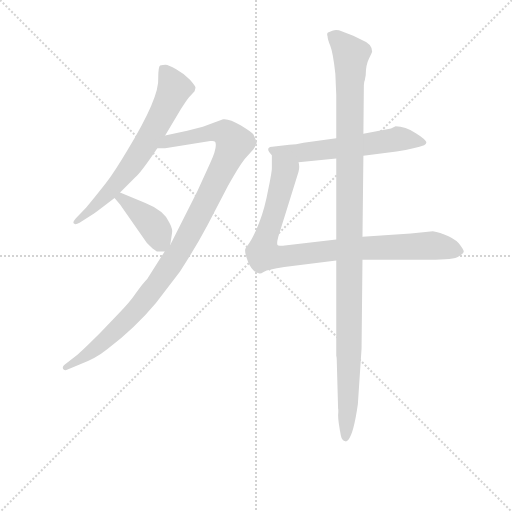
t = 0.00 s
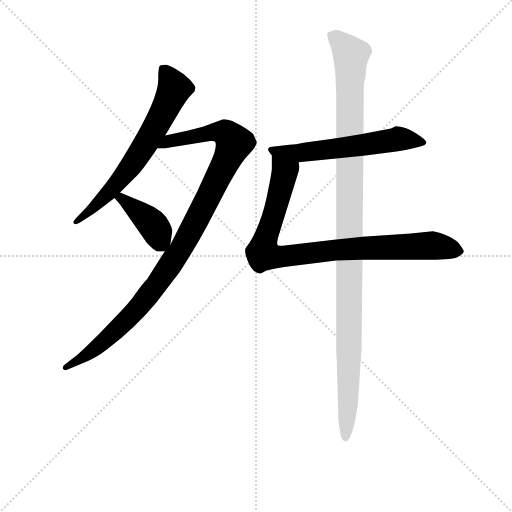
t = 4.19 s
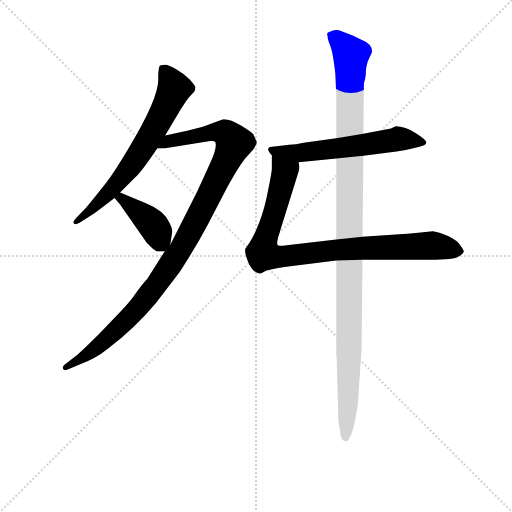
t = 4.36 s
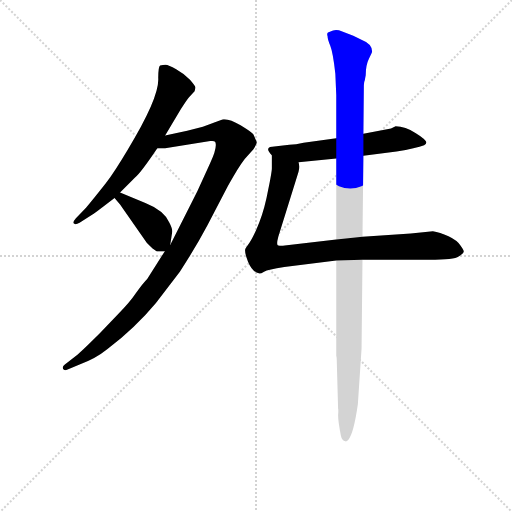
t = 4.53 s
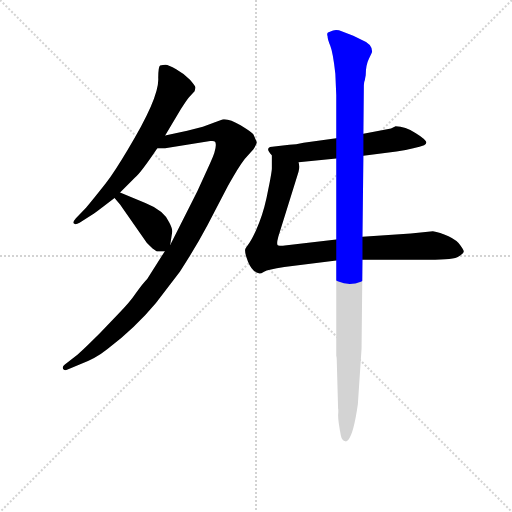
t = 4.70 s
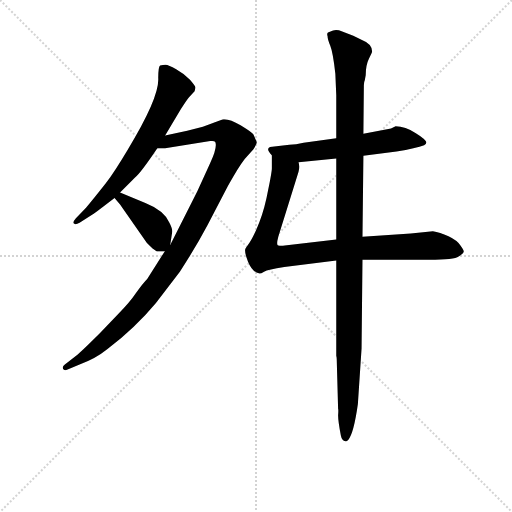
t = 5.38 s

The animated SVG that drew these frames (rendered in a browser with its animation timeline set to each time). Animation: 6 CSS @keyframes rules; one cycle of 5.38 s.

<svg version="1.1" viewBox="0 0 1024 1024" xmlns="http://www.w3.org/2000/svg">
  <g stroke="lightgray" stroke-dasharray="1,1" stroke-width="1" transform="scale(4, 4)">
    <line x1="0" y1="0" x2="256" y2="256"></line>
    <line x1="256" y1="0" x2="0" y2="256"></line>
    <line x1="128" y1="0" x2="128" y2="256"></line>
    <line x1="0" y1="128" x2="256" y2="128"></line>
  </g>
<g transform="scale(0.92, -0.92) translate(60, -900)">
   <style type="text/css">
    @keyframes keyframes0 {
      from {
       stroke: blue;
       stroke-dashoffset: 668;
       stroke-width: 128;
       }
       68% {
       animation-timing-function: step-end;
       stroke: blue;
       stroke-dashoffset: 0;
       stroke-width: 128;
       }
       to {
       stroke: black;
       stroke-width: 1024;
       }
       }
       #make-me-a-hanzi-animation-0 {
         animation: keyframes0 0.793620s both;
         animation-delay: 0.000000s;
         animation-timing-function: linear;
       }
    @keyframes keyframes1 {
      from {
       stroke: blue;
       stroke-dashoffset: 1054;
       stroke-width: 128;
       }
       77% {
       animation-timing-function: step-end;
       stroke: blue;
       stroke-dashoffset: 0;
       stroke-width: 128;
       }
       to {
       stroke: black;
       stroke-width: 1024;
       }
       }
       #make-me-a-hanzi-animation-1 {
         animation: keyframes1 1.107747s both;
         animation-delay: 0.793620s;
         animation-timing-function: linear;
       }
    @keyframes keyframes2 {
      from {
       stroke: blue;
       stroke-dashoffset: 405;
       stroke-width: 128;
       }
       57% {
       animation-timing-function: step-end;
       stroke: blue;
       stroke-dashoffset: 0;
       stroke-width: 128;
       }
       to {
       stroke: black;
       stroke-width: 1024;
       }
       }
       #make-me-a-hanzi-animation-2 {
         animation: keyframes2 0.579590s both;
         animation-delay: 1.901367s;
         animation-timing-function: linear;
       }
    @keyframes keyframes3 {
      from {
       stroke: blue;
       stroke-dashoffset: 586;
       stroke-width: 128;
       }
       66% {
       animation-timing-function: step-end;
       stroke: blue;
       stroke-dashoffset: 0;
       stroke-width: 128;
       }
       to {
       stroke: black;
       stroke-width: 1024;
       }
       }
       #make-me-a-hanzi-animation-3 {
         animation: keyframes3 0.726888s both;
         animation-delay: 2.480957s;
         animation-timing-function: linear;
       }
    @keyframes keyframes4 {
      from {
       stroke: blue;
       stroke-dashoffset: 902;
       stroke-width: 128;
       }
       75% {
       animation-timing-function: step-end;
       stroke: blue;
       stroke-dashoffset: 0;
       stroke-width: 128;
       }
       to {
       stroke: black;
       stroke-width: 1024;
       }
       }
       #make-me-a-hanzi-animation-4 {
         animation: keyframes4 0.984049s both;
         animation-delay: 3.207845s;
         animation-timing-function: linear;
       }
    @keyframes keyframes5 {
      from {
       stroke: blue;
       stroke-dashoffset: 1150;
       stroke-width: 128;
       }
       79% {
       animation-timing-function: step-end;
       stroke: blue;
       stroke-dashoffset: 0;
       stroke-width: 128;
       }
       to {
       stroke: black;
       stroke-width: 1024;
       }
       }
       #make-me-a-hanzi-animation-5 {
         animation: keyframes5 1.185872s both;
         animation-delay: 4.191895s;
         animation-timing-function: linear;
       }
</style>
<path d="M 299.0 605.5 L 333.0 662.5 Q 348.0 685.5 351.0 688.5 L 363.0 701.5 L 365.0 709.5 Q 365.0 712.5 353.0 726.5 Q 341.0 739.5 323.0 749.5 Q 306.0 759.5 300.0 759.5 Q 294.0 759.5 288.0 757.5 Q 284.0 754.5 284.0 730.5 Q 287.0 688.5 217.0 573.5 Q 189.0 526.5 170.0 501.5 Q 132.0 453.5 127.0 448.5 L 105.0 425.5 Q 98.0 417.5 100.0 414.5 Q 103.0 410.5 113.0 415.5 L 141.0 433.5 Q 150.0 439.5 189.0 469.5 L 201.0 481.5 L 233.0 513.5 Q 245.0 522.5 282.0 577.5 L 299.0 605.5 Z" fill="lightgray"></path> 
<path d="M 425.0 640.5 L 381.0 624.5 L 347.0 615.5 L 299.0 605.5 C 270.0 599.5 252.0 575.5 282.0 577.5 L 299.0 577.5 L 397.0 593.5 Q 406.0 594.5 408.0 591.5 Q 413.0 579.5 397.0 545.5 L 369.0 484.5 L 310.0 367.5 L 298.0 353.5 L 260.0 293.5 Q 251.0 284.5 236.0 263.5 Q 222.0 242.5 197.0 217.5 L 158.0 176.5 Q 121.0 139.5 109.0 129.5 L 81.0 107.5 Q 75.0 103.5 77.0 98.5 Q 79.0 93.5 87.0 96.5 L 113.0 107.5 Q 147.0 119.5 173.0 140.5 Q 235.0 188.5 279.0 241.5 L 331.0 309.5 Q 365.0 361.5 391.0 410.5 L 436.0 496.5 Q 458.0 536.5 472.0 554.5 L 491.0 575.5 Q 499.0 588.5 498.0 591.5 L 491.0 607.5 Q 489.0 611.5 463.0 627.5 Q 438.0 642.5 425.0 640.5 Z" fill="lightgray"></path> 
<path d="M 189.0 469.5 L 201.0 455.5 L 259.0 372.5 L 271.0 360.5 L 281.0 353.5 L 298.0 353.5 C 308.0 353.5 308.0 353.5 310.0 367.5 L 314.0 393.5 Q 316.0 401.5 308.0 416.5 Q 296.0 442.5 256.0 458.5 L 201.0 481.5 C 173.0 493.5 169.0 492.5 189.0 469.5 Z" fill="lightgray"></path> 
<path d="M 730.0 561.5 L 802.0 570.5 Q 845.0 578.5 862.0 584.5 Q 866.0 584.5 867.0 590.5 Q 865.0 597.5 844.0 610.5 Q 821.0 625.5 800.0 625.5 L 790.0 620.5 L 730.0 609.5 L 671.0 599.5 L 600.0 589.5 Q 583.0 585.5 569.0 585.5 L 527.0 580.5 Q 517.0 576.5 531.0 562.5 C 546.0 543.5 559.0 544.5 589.0 547.5 L 671.0 555.5 L 730.0 561.5 Z" fill="lightgray"></path> 
<path d="M 728.0 335.5 L 873.0 335.5 Q 928.0 335.5 937.0 342.5 Q 947.0 348.5 948.0 352.5 Q 949.0 355.5 941.0 366.5 Q 934.0 377.5 915.0 386.5 Q 896.0 395.5 881.0 397.5 L 833.0 392.5 L 728.0 385.5 L 671.0 379.5 L 559.0 366.5 Q 551.0 365.5 545.0 366.5 Q 540.0 366.5 545.0 385.5 L 589.0 526.5 Q 592.0 538.5 589.0 547.5 C 589.0 577.5 531.0 592.5 531.0 562.5 L 531.0 534.5 Q 531.0 526.5 523.0 487.5 Q 516.0 448.5 504.0 417.5 Q 492.0 386.5 483.0 373.5 L 474.0 360.5 Q 470.0 354.5 479.0 331.5 Q 488.0 308.5 504.0 305.5 Q 506.0 304.5 514.0 309.5 Q 522.0 313.5 558.0 319.5 L 671.0 333.5 L 728.0 335.5 Z" fill="lightgray"></path> 
<path d="M 718.0 21.5 L 726.0 142.5 L 728.0 335.5 L 728.0 385.5 L 730.0 561.5 L 730.0 609.5 L 731.0 714.5 Q 731.0 721.5 733.0 725.5 L 735.0 736.5 Q 735.0 758.5 742.0 772.5 Q 749.0 786.5 749.0 787.5 Q 749.0 804.5 728.0 812.5 L 708.0 822.5 L 684.0 831.5 Q 672.0 836.5 664.0 833.5 L 653.0 829.5 Q 650.0 827.5 652.0 821.5 Q 652.0 814.5 658.0 800.5 Q 664.0 785.5 669.0 739.5 L 671.0 693.5 L 671.0 599.5 L 671.0 555.5 L 671.0 379.5 L 671.0 333.5 L 671.0 126.5 Q 672.0 122.5 672.0 119.5 L 675.0 11.5 Q 676.0 9.5 675.0 -2.5 Q 675.0 -15.5 681.0 -46.5 Q 683.0 -57.5 691.0 -59.5 Q 693.0 -60.5 697.0 -56.5 Q 709.0 -42.5 718.0 21.5 Z" fill="lightgray"></path> 
      <clipPath id="make-me-a-hanzi-clip-0">
      <path d="M 299.0 605.5 L 333.0 662.5 Q 348.0 685.5 351.0 688.5 L 363.0 701.5 L 365.0 709.5 Q 365.0 712.5 353.0 726.5 Q 341.0 739.5 323.0 749.5 Q 306.0 759.5 300.0 759.5 Q 294.0 759.5 288.0 757.5 Q 284.0 754.5 284.0 730.5 Q 287.0 688.5 217.0 573.5 Q 189.0 526.5 170.0 501.5 Q 132.0 453.5 127.0 448.5 L 105.0 425.5 Q 98.0 417.5 100.0 414.5 Q 103.0 410.5 113.0 415.5 L 141.0 433.5 Q 150.0 439.5 189.0 469.5 L 201.0 481.5 L 233.0 513.5 Q 245.0 522.5 282.0 577.5 L 299.0 605.5 Z" fill="lightgray"></path>
      </clipPath>
      <path clip-path="url(#make-me-a-hanzi-clip-0)" d="M 295.0 750.5 L 319.0 706.5 L 255.0 583.5 L 171.0 474.5 L 106.0 418.5 " fill="none" id="make-me-a-hanzi-animation-0" stroke-dasharray="540 1080" stroke-linecap="round"></path>

      <clipPath id="make-me-a-hanzi-clip-1">
      <path d="M 425.0 640.5 L 381.0 624.5 L 347.0 615.5 L 299.0 605.5 C 270.0 599.5 252.0 575.5 282.0 577.5 L 299.0 577.5 L 397.0 593.5 Q 406.0 594.5 408.0 591.5 Q 413.0 579.5 397.0 545.5 L 369.0 484.5 L 310.0 367.5 L 298.0 353.5 L 260.0 293.5 Q 251.0 284.5 236.0 263.5 Q 222.0 242.5 197.0 217.5 L 158.0 176.5 Q 121.0 139.5 109.0 129.5 L 81.0 107.5 Q 75.0 103.5 77.0 98.5 Q 79.0 93.5 87.0 96.5 L 113.0 107.5 Q 147.0 119.5 173.0 140.5 Q 235.0 188.5 279.0 241.5 L 331.0 309.5 Q 365.0 361.5 391.0 410.5 L 436.0 496.5 Q 458.0 536.5 472.0 554.5 L 491.0 575.5 Q 499.0 588.5 498.0 591.5 L 491.0 607.5 Q 489.0 611.5 463.0 627.5 Q 438.0 642.5 425.0 640.5 Z" fill="lightgray"></path>
      </clipPath>
      <path clip-path="url(#make-me-a-hanzi-clip-1)" d="M 286.0 581.5 L 308.0 593.5 L 410.0 613.5 L 432.0 609.5 L 449.0 589.5 L 345.0 379.5 L 274.0 272.5 L 168.0 159.5 L 83.0 101.5 " fill="none" id="make-me-a-hanzi-animation-1" stroke-dasharray="926 1852" stroke-linecap="round"></path>

      <clipPath id="make-me-a-hanzi-clip-2">
      <path d="M 189.0 469.5 L 201.0 455.5 L 259.0 372.5 L 271.0 360.5 L 281.0 353.5 L 298.0 353.5 C 308.0 353.5 308.0 353.5 310.0 367.5 L 314.0 393.5 Q 316.0 401.5 308.0 416.5 Q 296.0 442.5 256.0 458.5 L 201.0 481.5 C 173.0 493.5 169.0 492.5 189.0 469.5 Z" fill="lightgray"></path>
      </clipPath>
      <path clip-path="url(#make-me-a-hanzi-clip-2)" d="M 196.0 469.5 L 207.0 466.5 L 269.0 415.5 L 294.0 363.5 " fill="none" id="make-me-a-hanzi-animation-2" stroke-dasharray="277 554" stroke-linecap="round"></path>

      <clipPath id="make-me-a-hanzi-clip-3">
      <path d="M 730.0 561.5 L 802.0 570.5 Q 845.0 578.5 862.0 584.5 Q 866.0 584.5 867.0 590.5 Q 865.0 597.5 844.0 610.5 Q 821.0 625.5 800.0 625.5 L 790.0 620.5 L 730.0 609.5 L 671.0 599.5 L 600.0 589.5 Q 583.0 585.5 569.0 585.5 L 527.0 580.5 Q 517.0 576.5 531.0 562.5 C 546.0 543.5 559.0 544.5 589.0 547.5 L 671.0 555.5 L 730.0 561.5 Z" fill="lightgray"></path>
      </clipPath>
      <path clip-path="url(#make-me-a-hanzi-clip-3)" d="M 533.0 572.5 L 586.0 566.5 L 814.0 598.5 L 860.0 591.5 " fill="none" id="make-me-a-hanzi-animation-3" stroke-dasharray="458 916" stroke-linecap="round"></path>

      <clipPath id="make-me-a-hanzi-clip-4">
      <path d="M 728.0 335.5 L 873.0 335.5 Q 928.0 335.5 937.0 342.5 Q 947.0 348.5 948.0 352.5 Q 949.0 355.5 941.0 366.5 Q 934.0 377.5 915.0 386.5 Q 896.0 395.5 881.0 397.5 L 833.0 392.5 L 728.0 385.5 L 671.0 379.5 L 559.0 366.5 Q 551.0 365.5 545.0 366.5 Q 540.0 366.5 545.0 385.5 L 589.0 526.5 Q 592.0 538.5 589.0 547.5 C 589.0 577.5 531.0 592.5 531.0 562.5 L 531.0 534.5 Q 531.0 526.5 523.0 487.5 Q 516.0 448.5 504.0 417.5 Q 492.0 386.5 483.0 373.5 L 474.0 360.5 Q 470.0 354.5 479.0 331.5 Q 488.0 308.5 504.0 305.5 Q 506.0 304.5 514.0 309.5 Q 522.0 313.5 558.0 319.5 L 671.0 333.5 L 728.0 335.5 Z" fill="lightgray"></path>
      </clipPath>
      <path clip-path="url(#make-me-a-hanzi-clip-4)" d="M 537.0 555.5 L 558.0 527.5 L 512.0 360.5 L 512.0 352.5 L 523.0 343.5 L 543.0 340.5 L 667.0 356.5 L 878.0 366.5 L 936.0 355.5 " fill="none" id="make-me-a-hanzi-animation-4" stroke-dasharray="774 1548" stroke-linecap="round"></path>

      <clipPath id="make-me-a-hanzi-clip-5">
      <path d="M 718.0 21.5 L 726.0 142.5 L 728.0 335.5 L 728.0 385.5 L 730.0 561.5 L 730.0 609.5 L 731.0 714.5 Q 731.0 721.5 733.0 725.5 L 735.0 736.5 Q 735.0 758.5 742.0 772.5 Q 749.0 786.5 749.0 787.5 Q 749.0 804.5 728.0 812.5 L 708.0 822.5 L 684.0 831.5 Q 672.0 836.5 664.0 833.5 L 653.0 829.5 Q 650.0 827.5 652.0 821.5 Q 652.0 814.5 658.0 800.5 Q 664.0 785.5 669.0 739.5 L 671.0 693.5 L 671.0 599.5 L 671.0 555.5 L 671.0 379.5 L 671.0 333.5 L 671.0 126.5 Q 672.0 122.5 672.0 119.5 L 675.0 11.5 Q 676.0 9.5 675.0 -2.5 Q 675.0 -15.5 681.0 -46.5 Q 683.0 -57.5 691.0 -59.5 Q 693.0 -60.5 697.0 -56.5 Q 709.0 -42.5 718.0 21.5 Z" fill="lightgray"></path>
      </clipPath>
      <path clip-path="url(#make-me-a-hanzi-clip-5)" d="M 661.0 824.5 L 703.0 780.5 L 699.0 106.5 L 691.0 -52.5 " fill="none" id="make-me-a-hanzi-animation-5" stroke-dasharray="1022 2044" stroke-linecap="round"></path>

</g>
</svg>
